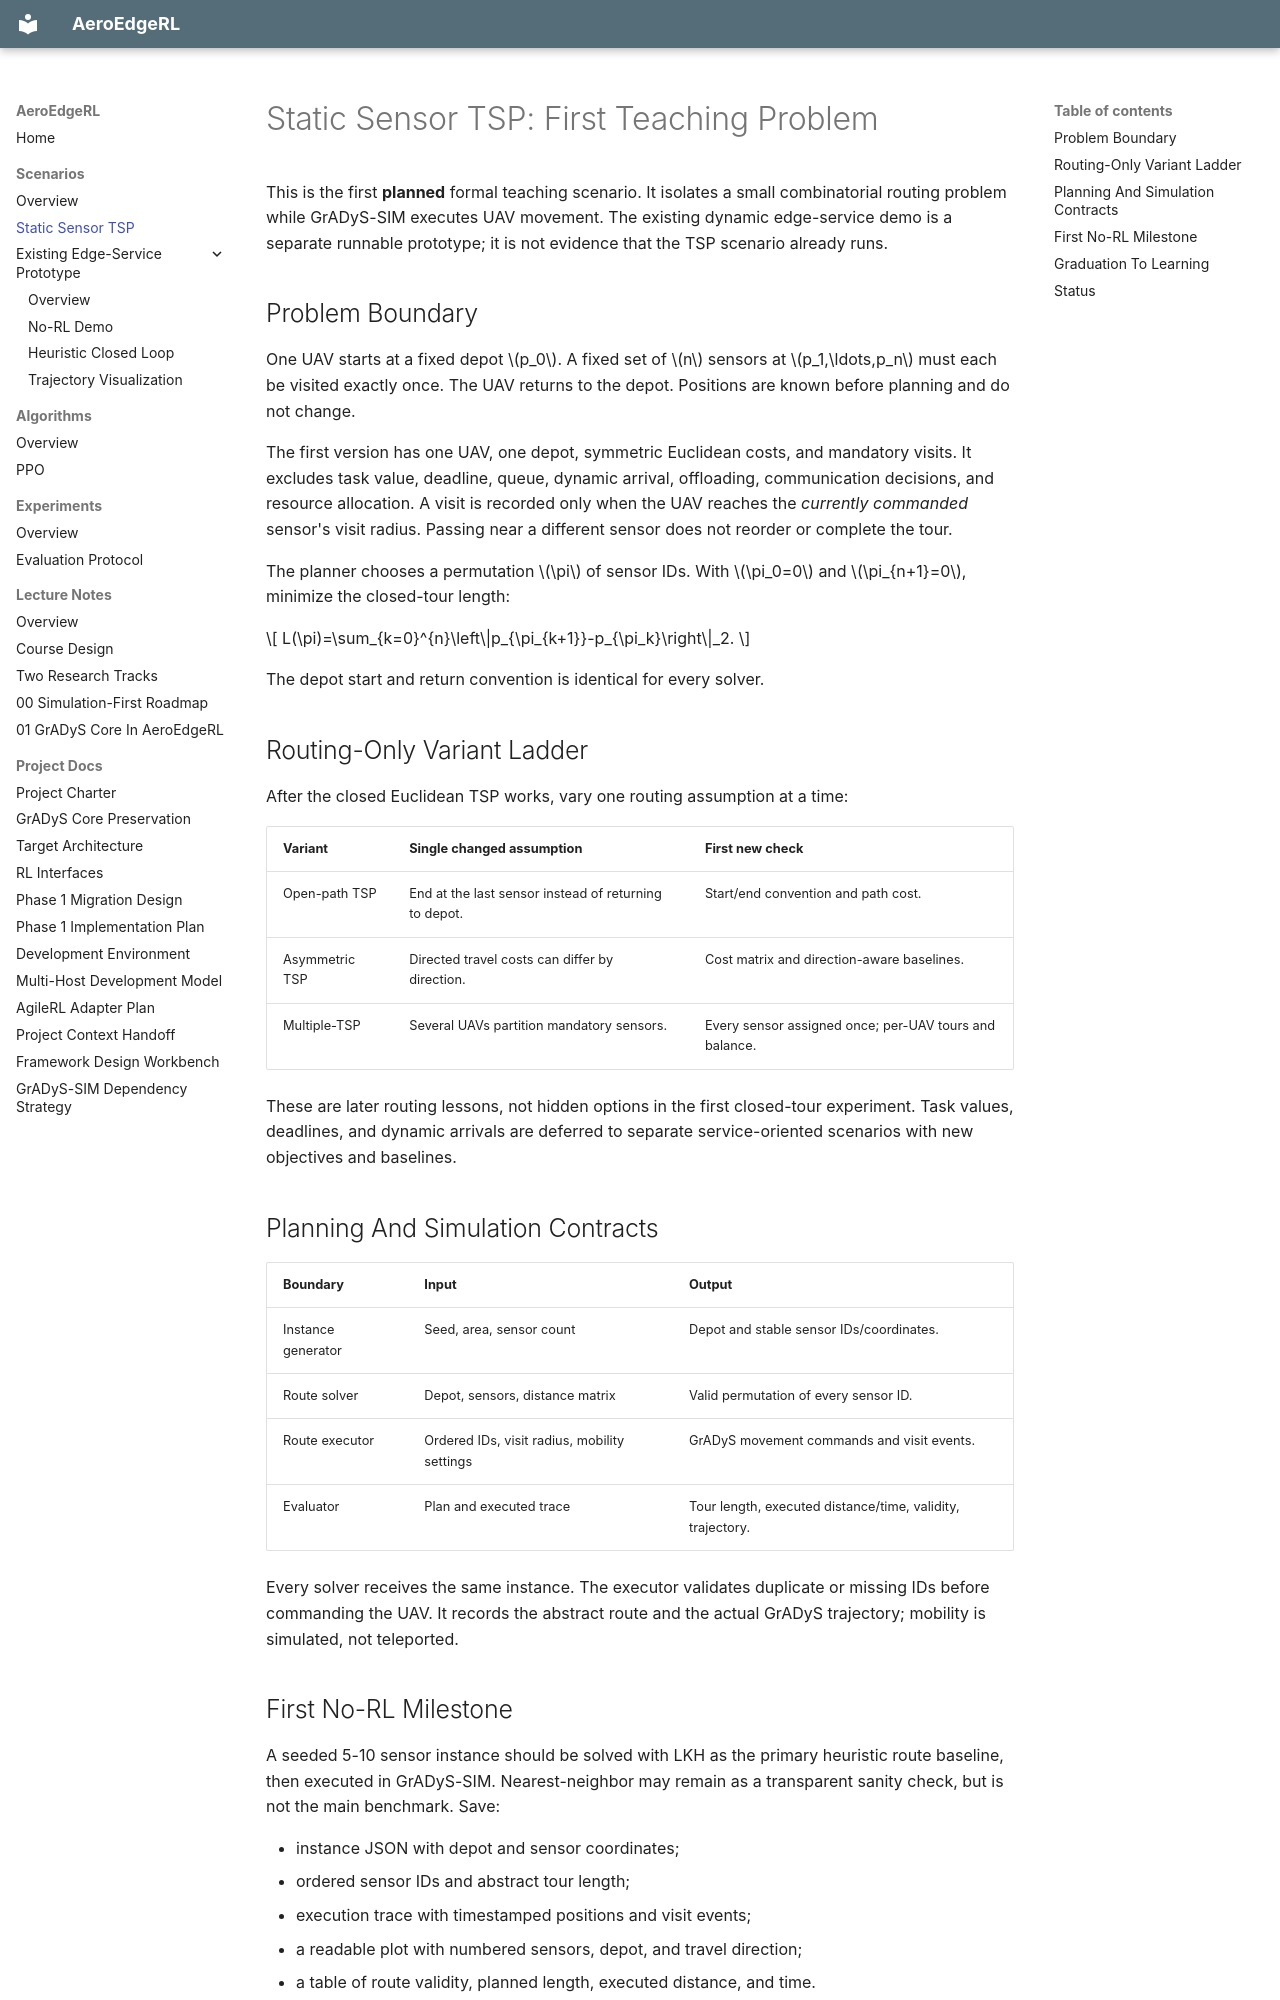

repository: hollywuzh/AeroEdgeRL · page: scenarios/static_sensor_tsp/index.html · generator: mkdocs

# Static Sensor TSP: First Teaching Problem

This is the first **planned** formal teaching scenario. It isolates a small
combinatorial routing problem while GrADyS-SIM executes UAV movement. The
existing dynamic edge-service demo is a separate runnable prototype; it is
not evidence that the TSP scenario already runs.

## Problem Boundary

One UAV starts at a fixed depot \(p_0\). A fixed set of \(n\) sensors at
\(p_1,\ldots,p_n\) must each be visited exactly once. The UAV returns to
the depot. Positions are known before planning and do not change.

The first version has one UAV, one depot, symmetric Euclidean costs, and
mandatory visits. It excludes task value, deadline, queue, dynamic arrival,
offloading, communication decisions, and resource allocation. A visit is
recorded only when the UAV reaches the *currently commanded* sensor's visit
radius. Passing near a different sensor does not reorder or complete the tour.

The planner chooses a permutation \(\pi\) of sensor IDs. With \(\pi_0=0\)
and \(\pi_{n+1}=0\), minimize the closed-tour length:

\[
L(\pi)=\sum_{k=0}^{n}\left\|p_{\pi_{k+1}}-p_{\pi_k}\right\|_2.
\]

The depot start and return convention is identical for every solver.

## Routing-Only Variant Ladder

After the closed Euclidean TSP works, vary one routing assumption at a time:

| Variant | Single changed assumption | First new check |
| --- | --- | --- |
| Open-path TSP | End at the last sensor instead of returning to depot. | Start/end convention and path cost. |
| Asymmetric TSP | Directed travel costs can differ by direction. | Cost matrix and direction-aware baselines. |
| Multiple-TSP | Several UAVs partition mandatory sensors. | Every sensor assigned once; per-UAV tours and balance. |

These are later routing lessons, not hidden options in the first closed-tour
experiment. Task values, deadlines, and dynamic arrivals are deferred to
separate service-oriented scenarios with new objectives and baselines.

## Planning And Simulation Contracts

| Boundary | Input | Output |
| --- | --- | --- |
| Instance generator | Seed, area, sensor count | Depot and stable sensor IDs/coordinates. |
| Route solver | Depot, sensors, distance matrix | Valid permutation of every sensor ID. |
| Route executor | Ordered IDs, visit radius, mobility settings | GrADyS movement commands and visit events. |
| Evaluator | Plan and executed trace | Tour length, executed distance/time, validity, trajectory. |

Every solver receives the same instance. The executor validates duplicate or
missing IDs before commanding the UAV. It records the abstract route and the
actual GrADyS trajectory; mobility is simulated, not teleported.
